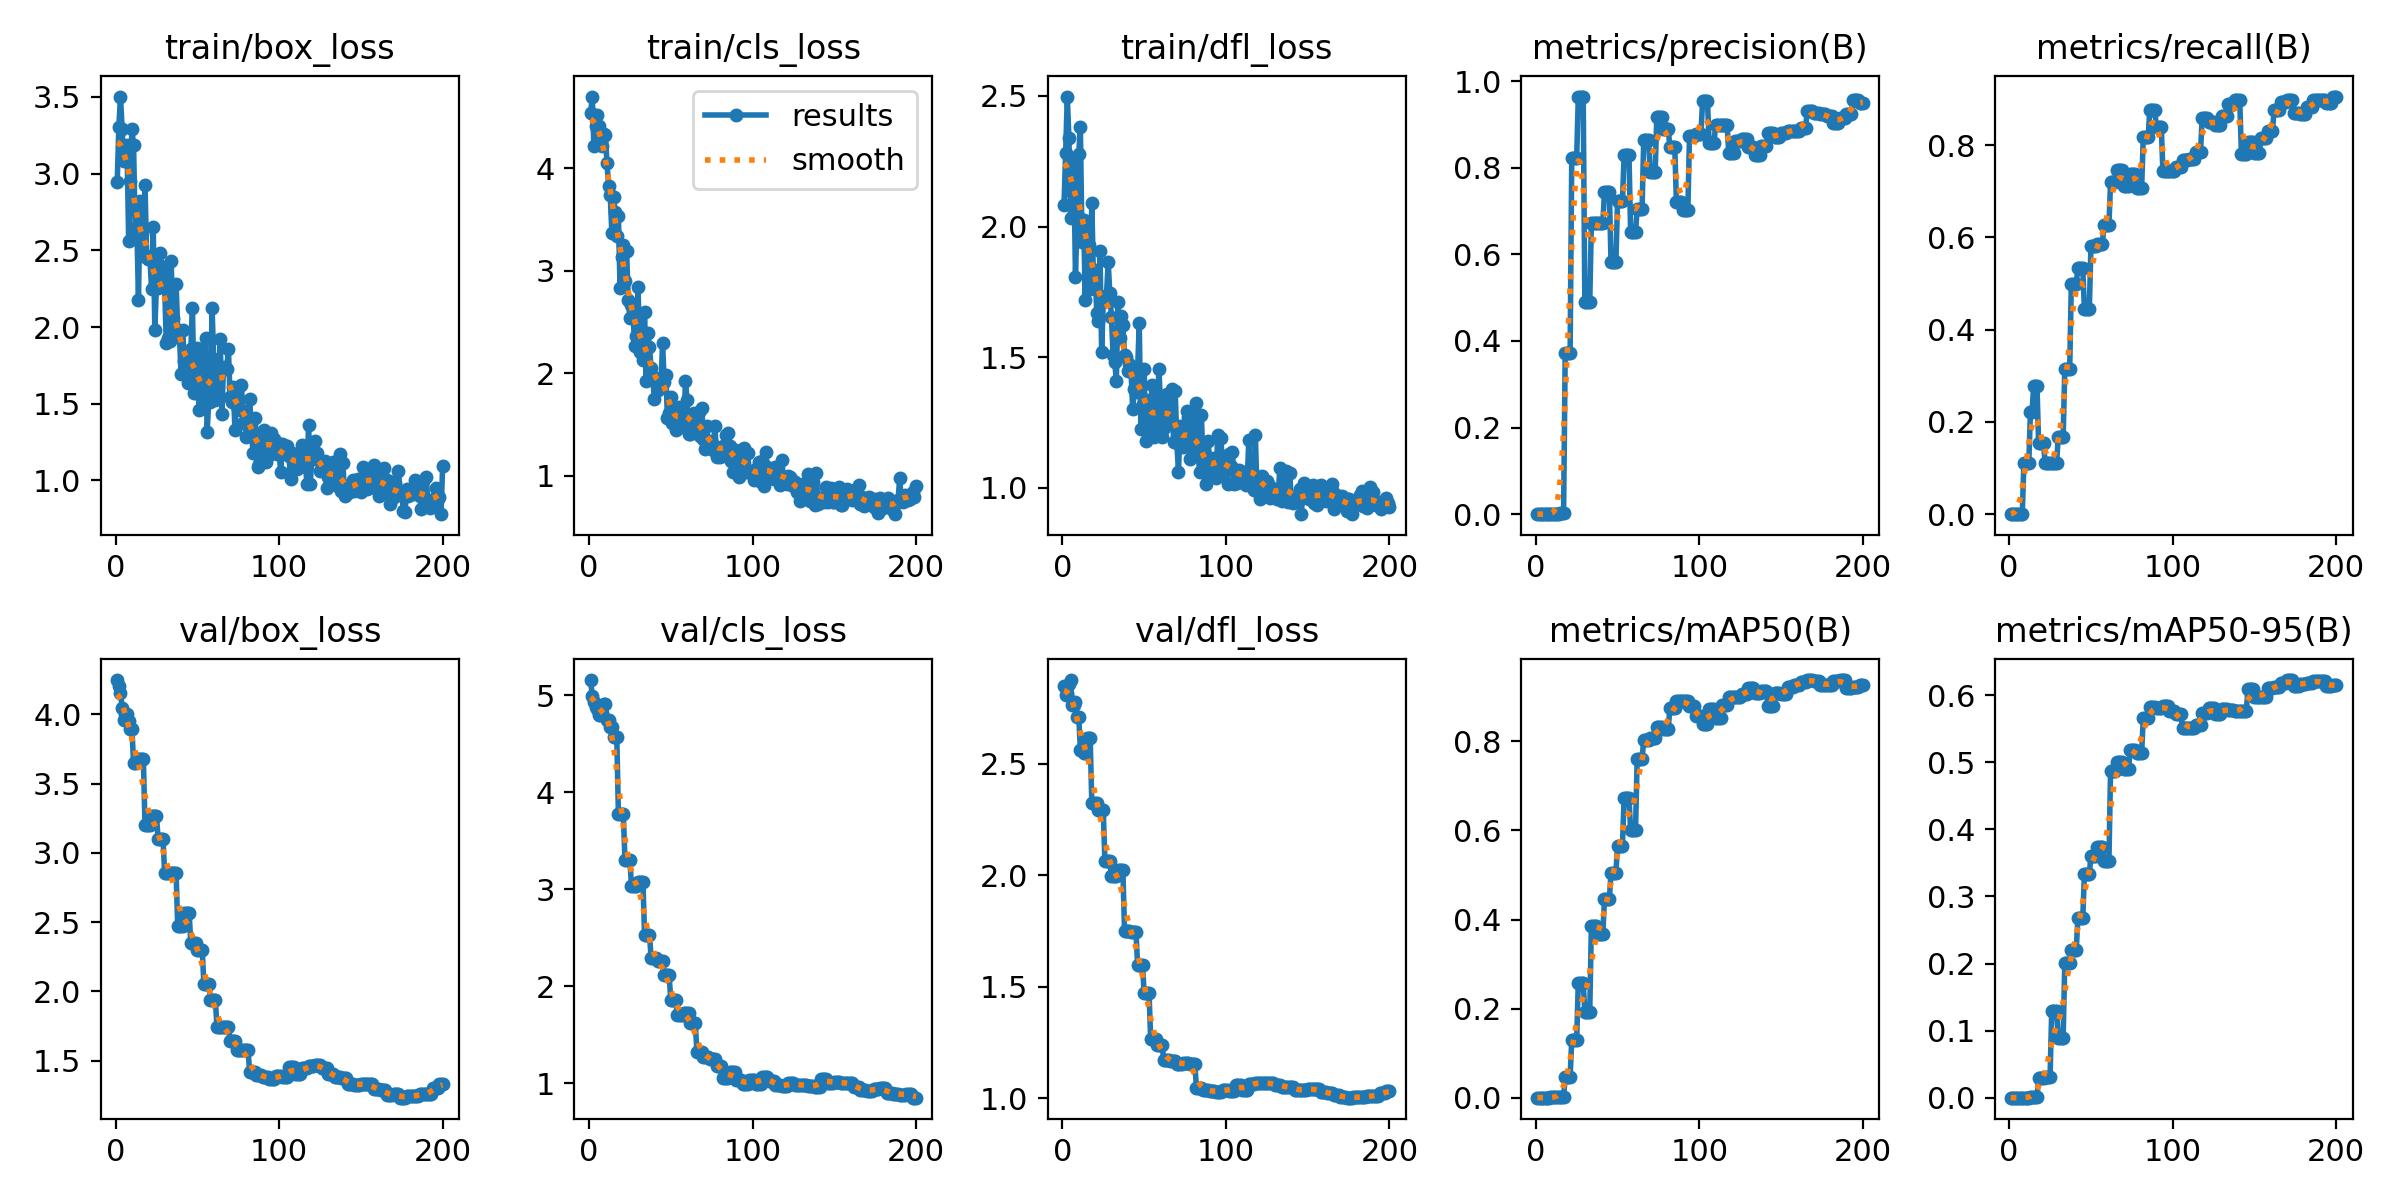

Source data for this figure (header and first rows):
epoch, time, train/box_loss, train/cls_loss, train/dfl_loss, metrics/precision(B), metrics/recall(B), metrics/mAP50(B), metrics/mAP50-95(B), val/box_loss, val/cls_loss, val/dfl_loss, lr/pg0, lr/pg1, lr/pg2, lr/pg3, lr/pg4, lr/pg5, lr/pg6, lr/pg7
1, 3.937, 2.948, 4.54, 2.084, 0, 0, 0, 0, 4.247, 5.158, 2.848, 0.0001286, 4.287e-05, 0.0001286, 4.287e-05, 0.0001286, 4.287e-05, 0.0001286, 4.287e-05
2, 5.867, 3.303, 4.703, 2.282, 0, 0, 0, 0, 4.204, 4.997, 2.808, 0.0002986, 9.95349e-05, 0.0002986, 9.95349e-05, 0.0002986, 9.95349e-05, 0.0002986, 9.95349e-05
3, 7.594, 3.502, 4.219, 2.498, 0, 0, 0, 0, 4.157, 4.931, 2.814, 0.0004669, 0.0001556, 0.0004669, 0.0001556, 0.0004669, 0.0001556, 0.0004669, 0.0001556
4, 15.64, 3.29, 4.415, 2.337, 0, 0, 0, 0, 4.047, 4.882, 2.858, 0.0006335, 0.0002112, 0.0006335, 0.0002112, 0.0006335, 0.0002112, 0.0006335, 0.0002112
5, 22.12, 3.081, 4.519, 2.034, 0, 0, 0, 0, 3.957, 4.857, 2.875, 0.0007984, 0.0002661, 0.0007984, 0.0002661, 0.0007984, 0.0002661, 0.0007984, 0.0002661
6, 27.58, 3.119, 4.412, 2.134, 0, 0, 0, 0, 4.005, 4.794, 2.761, 0.0009616, 0.0003205, 0.0009616, 0.0003205, 0.0009616, 0.0003205, 0.0009616, 0.0003205
7, 35.54, 3.185, 4.319, 2.247, 0, 0, 0, 0, 4.005, 4.794, 2.761, 0.001123, 0.0003744, 0.001123, 0.0003744, 0.001123, 0.0003744, 0.001123, 0.0003744
8, 46.08, 2.56, 4.215, 1.806, 0, 0, 0, 0, 3.954, 4.82, 2.777, 0.001283, 0.0004276, 0.001283, 0.0004276, 0.001283, 0.0004276, 0.001283, 0.0004276
9, 49.7, 2.951, 4.34, 2.048, 0.0006, 0.1111, 0.00051, 0.0001, 3.893, 4.915, 2.711, 0.001441, 0.0004803, 0.001441, 0.0004803, 0.001441, 0.0004803, 0.001441, 0.0004803
10, 56.59, 3.292, 4.33, 2.277, 0.0006, 0.1111, 0.00051, 0.0001, 3.893, 4.915, 2.711, 0.001597, 0.0005325, 0.001597, 0.0005325, 0.001597, 0.0005325, 0.001597, 0.0005325
11, 62.71, 3.184, 4.053, 2.38, 0.00066, 0.1111, 0.00056, 0.00017, 3.647, 4.744, 2.562, 0.001752, 0.0005841, 0.001752, 0.0005841, 0.001752, 0.0005841, 0.001752, 0.0005841
12, 66.17, 2.63, 3.829, 1.94, 0.00066, 0.1111, 0.00056, 0.00017, 3.647, 4.744, 2.562, 0.001905, 0.0006351, 0.001905, 0.0006351, 0.001905, 0.0006351, 0.001905, 0.0006351
13, 69.84, 2.653, 3.74, 2.024, 0.0014, 0.2222, 0.00167, 0.00051, 3.677, 4.671, 2.547, 0.002057, 0.0006855, 0.002057, 0.0006855, 0.002057, 0.0006855, 0.002057, 0.0006855
14, 76.08, 2.178, 3.366, 1.717, 0.0014, 0.2222, 0.00167, 0.00051, 3.677, 4.671, 2.547, 0.002206, 0.0007354, 0.002206, 0.0007354, 0.002206, 0.0007354, 0.002206, 0.0007354
15, 81.61, 2.823, 3.719, 2.007, 0.00227, 0.2778, 0.00192, 0.00038, 3.675, 4.569, 2.614, 0.002354, 0.0007847, 0.002354, 0.0007847, 0.002354, 0.0007847, 0.002354, 0.0007847
16, 85.2, 2.606, 3.575, 1.93, 0.00227, 0.2778, 0.00192, 0.00038, 3.675, 4.569, 2.614, 0.0025, 0.0008334, 0.0025, 0.0008334, 0.0025, 0.0008334, 0.0025, 0.0008334
17, 90.82, 2.465, 3.341, 1.762, 0.00227, 0.2778, 0.00192, 0.00038, 3.675, 4.569, 2.614, 0.002645, 0.0008816, 0.002645, 0.0008816, 0.002645, 0.0008816, 0.002645, 0.0008816
18, 93, 2.923, 3.531, 2.09, 0.3732, 0.1532, 0.0465, 0.02885, 3.197, 3.777, 2.322, 0.002788, 0.0009292, 0.002788, 0.0009292, 0.002788, 0.0009292, 0.002788, 0.0009292
19, 96.12, 2.466, 2.829, 1.799, 0.3732, 0.1532, 0.0465, 0.02885, 3.197, 3.777, 2.322, 0.002929, 0.0009763, 0.002929, 0.0009763, 0.002929, 0.0009763, 0.002929, 0.0009763
20, 102.6, 2.444, 3.136, 1.835, 0.3732, 0.1532, 0.0465, 0.02885, 3.197, 3.777, 2.322, 0.003068, 0.001023, 0.003068, 0.001023, 0.003068, 0.001023, 0.003068, 0.001023
21, 106.7, 2.451, 3.25, 1.67, 0.3732, 0.1532, 0.0465, 0.02885, 3.197, 3.777, 2.322, 0.003206, 0.001069, 0.003206, 0.001069, 0.003206, 0.001069, 0.003206, 0.001069
22, 112.5, 2.245, 2.905, 1.64, 0.8219, 0.1111, 0.1294, 0.03055, 3.265, 3.302, 2.291, 0.003342, 0.001114, 0.003342, 0.001114, 0.003342, 0.001114, 0.003342, 0.001114
23, 118.7, 2.652, 3.19, 1.907, 0.8219, 0.1111, 0.1294, 0.03055, 3.265, 3.302, 2.291, 0.003476, 0.001159, 0.003476, 0.001159, 0.003476, 0.001159, 0.003476, 0.001159
24, 122.8, 1.981, 2.716, 1.52, 0.8219, 0.1111, 0.1294, 0.03055, 3.265, 3.302, 2.291, 0.003609, 0.001203, 0.003609, 0.001203, 0.003609, 0.001203, 0.003609, 0.001203
25, 133.9, 2.279, 2.541, 1.711, 0.8219, 0.1111, 0.1294, 0.03055, 3.265, 3.302, 2.291, 0.00374, 0.001247, 0.00374, 0.001247, 0.00374, 0.001247, 0.00374, 0.001247
26, 137.3, 2.252, 2.665, 1.721, 0.9641, 0.1111, 0.2574, 0.1285, 3.102, 3.032, 2.065, 0.003756, 0.001252, 0.003756, 0.001252, 0.003756, 0.001252, 0.003756, 0.001252
27, 144.9, 2.484, 2.548, 1.739, 0.9641, 0.1111, 0.2574, 0.1285, 3.102, 3.032, 2.065, 0.003735, 0.001245, 0.003735, 0.001245, 0.003735, 0.001245, 0.003735, 0.001245
28, 149.2, 2.4, 2.264, 1.866, 0.9641, 0.1111, 0.2574, 0.1285, 3.102, 3.032, 2.065, 0.003714, 0.001238, 0.003714, 0.001238, 0.003714, 0.001238, 0.003714, 0.001238
29, 155.3, 2.347, 2.361, 1.745, 0.9641, 0.1111, 0.2574, 0.1285, 3.102, 3.032, 2.065, 0.003693, 0.001231, 0.003693, 0.001231, 0.003693, 0.001231, 0.003693, 0.001231
30, 159.2, 2.265, 2.841, 1.654, 0.4901, 0.1667, 0.1931, 0.08953, 2.854, 3.074, 1.995, 0.003672, 0.001224, 0.003672, 0.001224, 0.003672, 0.001224, 0.003672, 0.001224
31, 164.8, 1.897, 2.204, 1.51, 0.4901, 0.1667, 0.1931, 0.08953, 2.854, 3.074, 1.995, 0.00365, 0.001217, 0.00365, 0.001217, 0.00365, 0.001217, 0.00365, 0.001217
32, 168.7, 1.925, 2.243, 1.482, 0.4901, 0.1667, 0.1931, 0.08953, 2.854, 3.074, 1.995, 0.003629, 0.00121, 0.003629, 0.00121, 0.003629, 0.00121, 0.003629, 0.00121
33, 171.1, 1.912, 2.129, 1.409, 0.4901, 0.1667, 0.1931, 0.08953, 2.854, 3.074, 1.995, 0.003608, 0.001203, 0.003608, 0.001203, 0.003608, 0.001203, 0.003608, 0.001203
34, 174.3, 2.427, 2.598, 1.71, 0.6729, 0.3138, 0.3846, 0.2003, 2.858, 2.525, 2.022, 0.003587, 0.001196, 0.003587, 0.001196, 0.003587, 0.001196, 0.003587, 0.001196
35, 179.9, 2.059, 1.921, 1.571, 0.6729, 0.3138, 0.3846, 0.2003, 2.858, 2.525, 2.022, 0.003566, 0.001189, 0.003566, 0.001189, 0.003566, 0.001189, 0.003566, 0.001189
36, 187.2, 1.966, 2.392, 1.656, 0.6729, 0.3138, 0.3846, 0.2003, 2.858, 2.525, 2.022, 0.003544, 0.001181, 0.003544, 0.001181, 0.003544, 0.001181, 0.003544, 0.001181
37, 191.4, 2.281, 2.252, 1.621, 0.6729, 0.3138, 0.3846, 0.2003, 2.858, 2.525, 2.022, 0.003523, 0.001174, 0.003523, 0.001174, 0.003523, 0.001174, 0.003523, 0.001174
38, 196.4, 1.981, 2.053, 1.509, 0.6714, 0.5, 0.3666, 0.22, 2.471, 2.294, 1.751, 0.003502, 0.001167, 0.003502, 0.001167, 0.003502, 0.001167, 0.003502, 0.001167
39, 208.8, 1.966, 1.954, 1.499, 0.6714, 0.5, 0.3666, 0.22, 2.471, 2.294, 1.751, 0.003481, 0.00116, 0.003481, 0.00116, 0.003481, 0.00116, 0.003481, 0.00116
40, 220.1, 1.695, 1.748, 1.445, 0.6714, 0.5, 0.3666, 0.22, 2.471, 2.294, 1.751, 0.003459, 0.001153, 0.003459, 0.001153, 0.003459, 0.001153, 0.003459, 0.001153
41, 226.6, 1.984, 1.955, 1.475, 0.6714, 0.5, 0.3666, 0.22, 2.471, 2.294, 1.751, 0.003438, 0.001146, 0.003438, 0.001146, 0.003438, 0.001146, 0.003438, 0.001146
42, 231.6, 1.779, 1.835, 1.445, 0.7434, 0.5326, 0.4459, 0.2671, 2.564, 2.256, 1.746, 0.003417, 0.001139, 0.003417, 0.001139, 0.003417, 0.001139, 0.003417, 0.001139
43, 237.5, 1.72, 1.866, 1.3, 0.7434, 0.5326, 0.4459, 0.2671, 2.564, 2.256, 1.746, 0.003396, 0.001132, 0.003396, 0.001132, 0.003396, 0.001132, 0.003396, 0.001132
44, 243.6, 1.635, 1.879, 1.379, 0.7434, 0.5326, 0.4459, 0.2671, 2.564, 2.256, 1.746, 0.003375, 0.001125, 0.003375, 0.001125, 0.003375, 0.001125, 0.003375, 0.001125
45, 254.8, 1.769, 2.295, 1.366, 0.7434, 0.5326, 0.4459, 0.2671, 2.564, 2.256, 1.746, 0.003353, 0.001118, 0.003353, 0.001118, 0.003353, 0.001118, 0.003353, 0.001118
46, 267.3, 1.856, 1.919, 1.449, 0.5832, 0.4444, 0.5054, 0.3334, 2.348, 2.117, 1.598, 0.003332, 0.001111, 0.003332, 0.001111, 0.003332, 0.001111, 0.003332, 0.001111
47, 279.4, 2.121, 1.985, 1.629, 0.5832, 0.4444, 0.5054, 0.3334, 2.348, 2.117, 1.598, 0.003311, 0.001104, 0.003311, 0.001104, 0.003311, 0.001104, 0.003311, 0.001104
48, 282.9, 1.569, 1.561, 1.225, 0.5832, 0.4444, 0.5054, 0.3334, 2.348, 2.117, 1.598, 0.00329, 0.001097, 0.00329, 0.001097, 0.00329, 0.001097, 0.00329, 0.001097
49, 286.9, 1.571, 1.608, 1.32, 0.5832, 0.4444, 0.5054, 0.3334, 2.348, 2.117, 1.598, 0.003268, 0.001089, 0.003268, 0.001089, 0.003268, 0.001089, 0.003268, 0.001089
50, 298.9, 1.865, 1.766, 1.454, 0.722, 0.5803, 0.5662, 0.3604, 2.296, 1.862, 1.47, 0.003247, 0.001082, 0.003247, 0.001082, 0.003247, 0.001082, 0.003247, 0.001082
51, 304.8, 1.46, 1.516, 1.178, 0.722, 0.5803, 0.5662, 0.3604, 2.296, 1.862, 1.47, 0.003226, 0.001075, 0.003226, 0.001075, 0.003226, 0.001075, 0.003226, 0.001075
52, 320.3, 1.792, 1.614, 1.337, 0.722, 0.5803, 0.5662, 0.3604, 2.296, 1.862, 1.47, 0.003205, 0.001068, 0.003205, 0.001068, 0.003205, 0.001068, 0.003205, 0.001068
53, 323.8, 1.477, 1.443, 1.301, 0.722, 0.5803, 0.5662, 0.3604, 2.296, 1.862, 1.47, 0.003184, 0.001061, 0.003184, 0.001061, 0.003184, 0.001061, 0.003184, 0.001061
54, 332.6, 1.492, 1.521, 1.221, 0.8285, 0.5866, 0.672, 0.3735, 2.05, 1.707, 1.264, 0.003162, 0.001054, 0.003162, 0.001054, 0.003162, 0.001054, 0.003162, 0.001054
55, 345, 1.928, 1.665, 1.392, 0.8285, 0.5866, 0.672, 0.3735, 2.05, 1.707, 1.264, 0.003141, 0.001047, 0.003141, 0.001047, 0.003141, 0.001047, 0.003141, 0.001047
56, 349.2, 1.316, 1.493, 1.193, 0.8285, 0.5866, 0.672, 0.3735, 2.05, 1.707, 1.264, 0.00312, 0.00104, 0.00312, 0.00104, 0.00312, 0.00104, 0.00312, 0.00104
57, 357.2, 1.531, 1.559, 1.213, 0.8285, 0.5866, 0.672, 0.3735, 2.05, 1.707, 1.264, 0.003099, 0.001033, 0.003099, 0.001033, 0.003099, 0.001033, 0.003099, 0.001033
58, 366.8, 1.509, 1.476, 1.285, 0.6505, 0.627, 0.6009, 0.3534, 1.94, 1.72, 1.237, 0.003077, 0.001026, 0.003077, 0.001026, 0.003077, 0.001026, 0.003077, 0.001026
59, 370.6, 2.122, 1.926, 1.453, 0.6505, 0.627, 0.6009, 0.3534, 1.94, 1.72, 1.237, 0.003056, 0.001019, 0.003056, 0.001019, 0.003056, 0.001019, 0.003056, 0.001019
60, 375.8, 1.795, 1.739, 1.33, 0.6505, 0.627, 0.6009, 0.3534, 1.94, 1.72, 1.237, 0.003035, 0.001012, 0.003035, 0.001012, 0.003035, 0.001012, 0.003035, 0.001012
... 140 more rows
